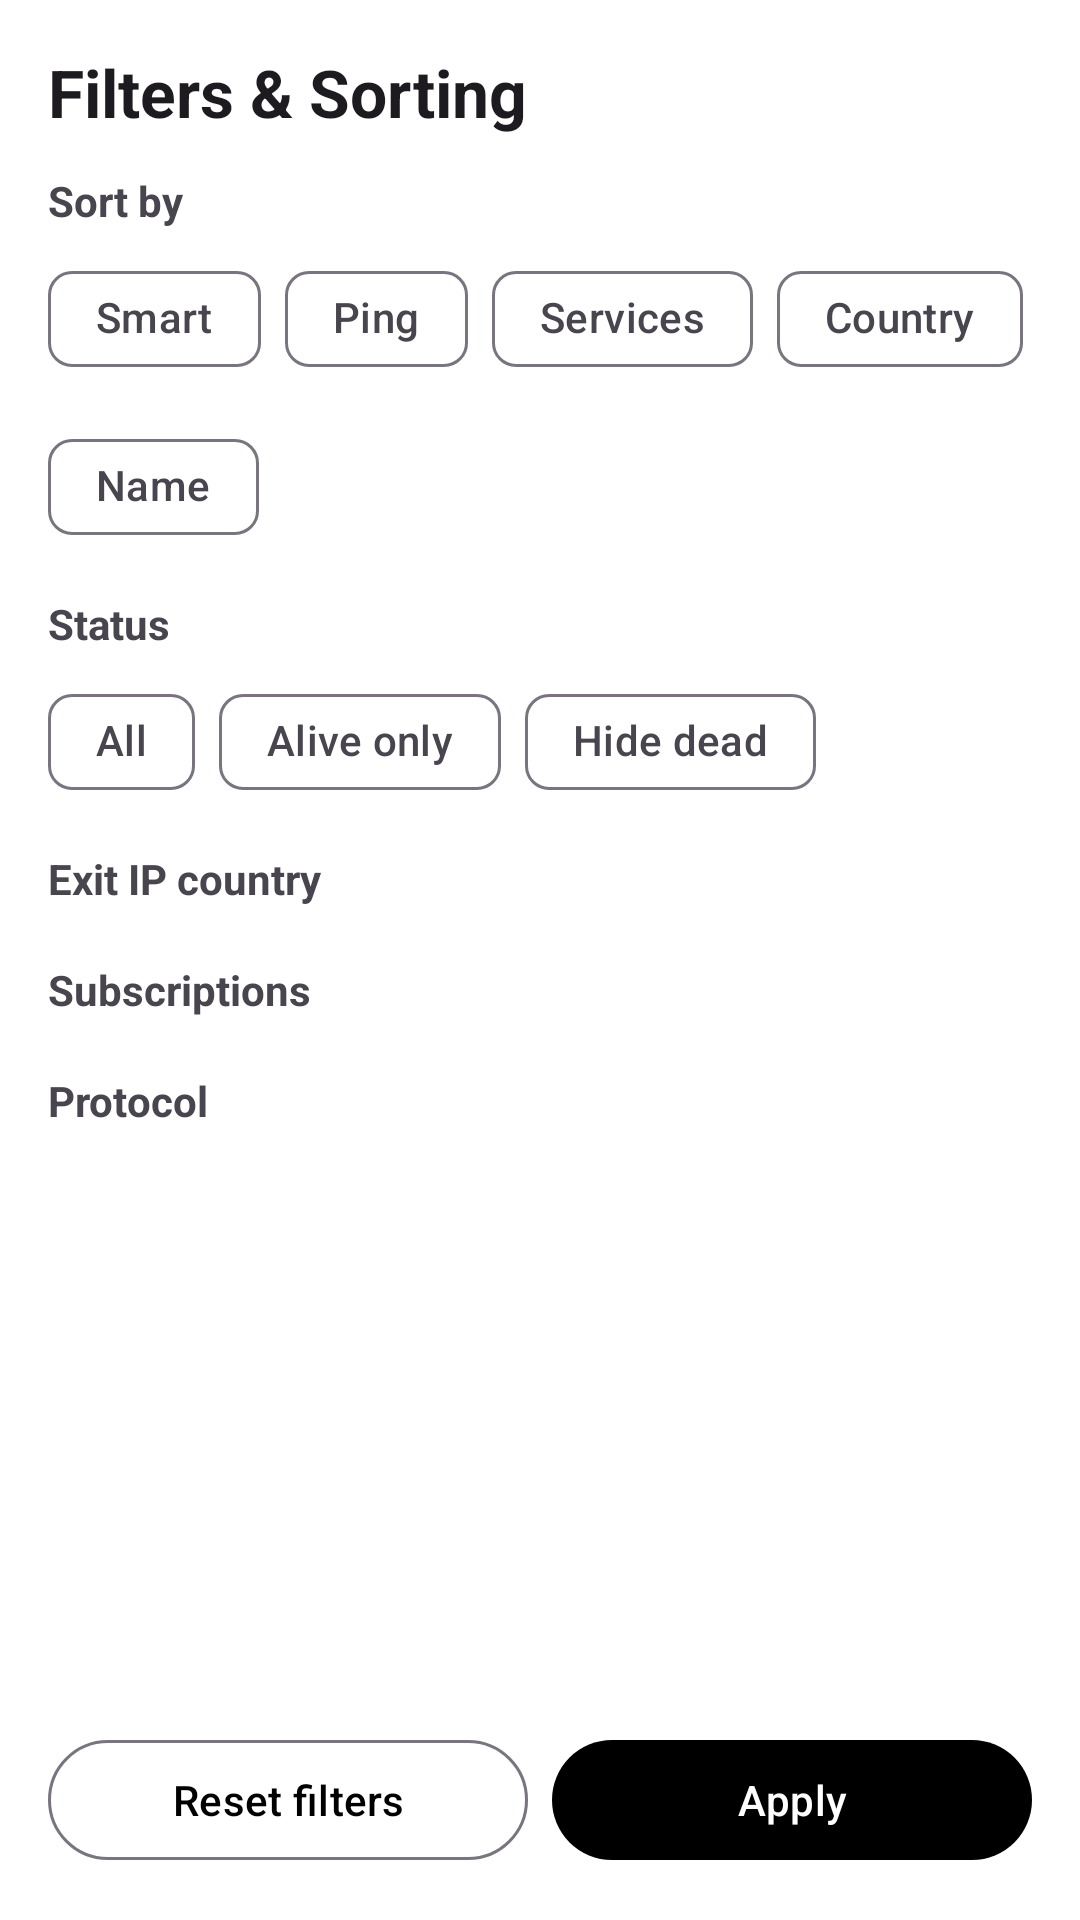

Write the Android layout XML for this screen, with the resource values it uses.
<!-- AndroidManifest.xml: application theme AppThemeDayNight.NoActionBar -->
<!-- res/layout/bottom_sheet_server_filters.xml -->
<?xml version="1.0" encoding="utf-8"?>
<LinearLayout xmlns:android="http://schemas.android.com/apk/res/android"
    xmlns:app="http://schemas.android.com/apk/res-auto"
    android:layout_width="match_parent"
    android:layout_height="wrap_content"
    android:orientation="vertical"
    android:padding="16dp">

    <TextView
        android:layout_width="match_parent"
        android:layout_height="wrap_content"
        android:layout_marginBottom="12dp"
        android:text="@string/server_filter_title"
        android:textAppearance="@style/TextAppearance.Material3.TitleLarge"
        android:textStyle="bold" />

    <androidx.core.widget.NestedScrollView
        android:layout_width="match_parent"
        android:layout_height="0dp"
        android:layout_weight="1"
        android:maxHeight="460dp">

        <LinearLayout
            android:layout_width="match_parent"
            android:layout_height="wrap_content"
            android:orientation="vertical">

            
            <TextView
                android:layout_width="match_parent"
                android:layout_height="wrap_content"
                android:layout_marginBottom="6dp"
                android:text="@string/server_filter_sort_label"
                android:textStyle="bold" />

            <com.google.android.material.chip.ChipGroup
                android:id="@+id/cg_sort"
                android:layout_width="match_parent"
                android:layout_height="wrap_content"
                android:layout_marginBottom="12dp"
                app:selectionRequired="true"
                app:singleSelection="true">

                <com.google.android.material.chip.Chip
                    android:id="@+id/chip_sort_smart"
                    style="@style/Widget.Material3.Chip.Filter"
                    android:layout_width="wrap_content"
                    android:layout_height="wrap_content"
                    android:text="@string/server_sort_smart" />

                <com.google.android.material.chip.Chip
                    android:id="@+id/chip_sort_ping"
                    style="@style/Widget.Material3.Chip.Filter"
                    android:layout_width="wrap_content"
                    android:layout_height="wrap_content"
                    android:text="@string/server_sort_ping" />

                <com.google.android.material.chip.Chip
                    android:id="@+id/chip_sort_services"
                    style="@style/Widget.Material3.Chip.Filter"
                    android:layout_width="wrap_content"
                    android:layout_height="wrap_content"
                    android:text="@string/server_sort_services" />

                <com.google.android.material.chip.Chip
                    android:id="@+id/chip_sort_country"
                    style="@style/Widget.Material3.Chip.Filter"
                    android:layout_width="wrap_content"
                    android:layout_height="wrap_content"
                    android:text="@string/server_sort_country" />

                <com.google.android.material.chip.Chip
                    android:id="@+id/chip_sort_name"
                    style="@style/Widget.Material3.Chip.Filter"
                    android:layout_width="wrap_content"
                    android:layout_height="wrap_content"
                    android:text="@string/server_sort_name" />
            </com.google.android.material.chip.ChipGroup>

            
            <TextView
                android:layout_width="match_parent"
                android:layout_height="wrap_content"
                android:layout_marginBottom="6dp"
                android:text="@string/server_filter_status_label"
                android:textStyle="bold" />

            <com.google.android.material.chip.ChipGroup
                android:id="@+id/cg_status"
                android:layout_width="match_parent"
                android:layout_height="wrap_content"
                android:layout_marginBottom="12dp"
                app:selectionRequired="true"
                app:singleSelection="true">

                <com.google.android.material.chip.Chip
                    android:id="@+id/chip_status_all"
                    style="@style/Widget.Material3.Chip.Filter"
                    android:layout_width="wrap_content"
                    android:layout_height="wrap_content"
                    android:text="@string/server_status_all" />

                <com.google.android.material.chip.Chip
                    android:id="@+id/chip_status_alive"
                    style="@style/Widget.Material3.Chip.Filter"
                    android:layout_width="wrap_content"
                    android:layout_height="wrap_content"
                    android:text="@string/server_status_alive" />

                <com.google.android.material.chip.Chip
                    android:id="@+id/chip_status_hide_dead"
                    style="@style/Widget.Material3.Chip.Filter"
                    android:layout_width="wrap_content"
                    android:layout_height="wrap_content"
                    android:text="@string/server_status_hide_dead" />
            </com.google.android.material.chip.ChipGroup>

            
            <LinearLayout
                android:id="@+id/section_endpoint"
                android:layout_width="match_parent"
                android:layout_height="wrap_content"
                android:layout_marginBottom="12dp"
                android:orientation="vertical"
                android:visibility="gone">

                <TextView
                    android:layout_width="match_parent"
                    android:layout_height="wrap_content"
                    android:layout_marginBottom="6dp"
                    android:text="@string/server_filter_endpoint_label"
                    android:textStyle="bold" />

                <com.google.android.material.chip.ChipGroup
                    android:id="@+id/cg_endpoint"
                    android:layout_width="match_parent"
                    android:layout_height="wrap_content"
                    app:selectionRequired="true"
                    app:singleSelection="true">

                    <com.google.android.material.chip.Chip
                        android:id="@+id/chip_ep_any"
                        style="@style/Widget.Material3.Chip.Filter"
                        android:layout_width="wrap_content"
                        android:layout_height="wrap_content"
                        android:text="@string/server_endpoint_any" />

                    <com.google.android.material.chip.Chip
                        android:id="@+id/chip_ep_passed"
                        style="@style/Widget.Material3.Chip.Filter"
                        android:layout_width="wrap_content"
                        android:layout_height="wrap_content"
                        android:text="@string/server_endpoint_passed" />

                    <com.google.android.material.chip.Chip
                        android:id="@+id/chip_ep_failed"
                        style="@style/Widget.Material3.Chip.Filter"
                        android:layout_width="wrap_content"
                        android:layout_height="wrap_content"
                        android:text="@string/server_endpoint_failed" />
                </com.google.android.material.chip.ChipGroup>
            </LinearLayout>

            
            <LinearLayout
                android:id="@+id/section_services"
                android:layout_width="match_parent"
                android:layout_height="wrap_content"
                android:layout_marginBottom="12dp"
                android:orientation="vertical"
                android:visibility="gone">

                <TextView
                    android:layout_width="match_parent"
                    android:layout_height="wrap_content"
                    android:layout_marginBottom="6dp"
                    android:text="@string/server_filter_services_label"
                    android:textStyle="bold" />

                <com.google.android.material.chip.ChipGroup
                    android:id="@+id/cg_services"
                    android:layout_width="match_parent"
                    android:layout_height="wrap_content" />
            </LinearLayout>

            
            <TextView
                android:layout_width="match_parent"
                android:layout_height="wrap_content"
                android:layout_marginBottom="6dp"
                android:text="@string/server_filter_countries_label"
                android:textStyle="bold" />

            <TextView
                android:id="@+id/tv_countries_empty"
                android:layout_width="match_parent"
                android:layout_height="wrap_content"
                android:layout_marginBottom="12dp"
                android:text="@string/server_filter_countries_empty"
                android:textAppearance="@style/TextAppearance.Material3.BodySmall"
                android:textColor="?android:attr/textColorSecondary"
                android:visibility="gone" />

            <com.google.android.material.chip.ChipGroup
                android:id="@+id/cg_countries"
                android:layout_width="match_parent"
                android:layout_height="wrap_content"
                android:layout_marginBottom="12dp" />

            
            <TextView
                android:layout_width="match_parent"
                android:layout_height="wrap_content"
                android:layout_marginBottom="6dp"
                android:text="@string/server_filter_subscriptions_label"
                android:textStyle="bold" />

            <com.google.android.material.chip.ChipGroup
                android:id="@+id/cg_subscriptions"
                android:layout_width="match_parent"
                android:layout_height="wrap_content"
                android:layout_marginBottom="12dp" />

            
            <TextView
                android:layout_width="match_parent"
                android:layout_height="wrap_content"
                android:layout_marginBottom="6dp"
                android:text="@string/server_filter_protocols_label"
                android:textStyle="bold" />

            <com.google.android.material.chip.ChipGroup
                android:id="@+id/cg_protocols"
                android:layout_width="match_parent"
                android:layout_height="wrap_content"
                android:layout_marginBottom="8dp" />
        </LinearLayout>
    </androidx.core.widget.NestedScrollView>

    
    <LinearLayout
        android:layout_width="match_parent"
        android:layout_height="wrap_content"
        android:layout_marginTop="12dp"
        android:orientation="horizontal">

        <com.google.android.material.button.MaterialButton
            android:id="@+id/btn_filter_reset"
            style="@style/Widget.Material3.Button.OutlinedButton"
            android:layout_width="0dp"
            android:layout_height="wrap_content"
            android:layout_marginEnd="8dp"
            android:layout_weight="1"
            android:text="@string/server_list_reset_filters" />

        <com.google.android.material.button.MaterialButton
            android:id="@+id/btn_filter_apply"
            style="@style/Widget.Material3.Button"
            android:layout_width="0dp"
            android:layout_height="wrap_content"
            android:layout_weight="1"
            android:text="@string/server_filter_apply" />
    </LinearLayout>

</LinearLayout>
<!-- resources referenced by this layout -->
<resources>
  <string name="server_endpoint_any">Any</string>
  <string name="server_endpoint_failed">Failed</string>
  <string name="server_endpoint_passed">Passed</string>
  <string name="server_filter_apply">Apply</string>
  <string name="server_filter_countries_empty">Run full scan to detect exit countries</string>
  <string name="server_filter_countries_label">Exit IP country</string>
  <string name="server_filter_endpoint_label">Exit node test</string>
  <string name="server_filter_protocols_label">Protocol</string>
  <string name="server_filter_services_label">Working services</string>
  <string name="server_filter_sort_label">Sort by</string>
  <string name="server_filter_status_label">Status</string>
  <string name="server_filter_subscriptions_label">Subscriptions</string>
  <string name="server_filter_title">Filters &amp; Sorting</string>
  <string name="server_list_reset_filters">Reset filters</string>
  <string name="server_sort_country">Country</string>
  <string name="server_sort_name">Name</string>
  <string name="server_sort_ping">Ping</string>
  <string name="server_sort_services">Services</string>
  <string name="server_sort_smart">Smart</string>
  <string name="server_status_alive">Alive only</string>
  <string name="server_status_all">All</string>
  <string name="server_status_hide_dead">Hide dead</string>
  <style name="AppThemeDayNight.NoActionBar" parent="AppThemeDayNight">
          <item name="windowActionBar">false</item>
          <item name="windowNoTitle">true</item>
      </style>
  <style name="AppThemeDayNight" parent="AppThemeBase">
          
          <item name="android:windowLightStatusBar">true</item>
          <item name="android:windowLightNavigationBar" tools:targetApi="27">true</item>
      </style>
  <color name="md_theme_primary">#000000</color>
  <color name="md_theme_onPrimary">#FFFFFF</color>
  <color name="md_theme_primaryContainer">#E0E0E0</color>
  <color name="md_theme_onPrimaryContainer">#000000</color>
  <color name="md_theme_secondary">#f97910</color>
  <color name="md_theme_onSecondary">#FFFFFF</color>
  <color name="md_theme_secondaryContainer">#FFE8D6</color>
  <color name="md_theme_onSecondaryContainer">#2B1700</color>
  <color name="md_theme_tertiary">#009966</color>
  <color name="md_theme_onTertiary">#FFFFFF</color>
  <color name="md_theme_tertiaryContainer">#A0F2D0</color>
  <color name="md_theme_onTertiaryContainer">#00201A</color>
  <color name="md_theme_error">#BA1A1A</color>
  <color name="md_theme_onError">#FFFFFF</color>
  <color name="md_theme_errorContainer">#FFDAD6</color>
  <color name="md_theme_onErrorContainer">#410002</color>
  <color name="md_theme_surface">#FFFFFF</color>
  <color name="md_theme_onSurface">#1C1B1F</color>
  <color name="md_theme_surfaceVariant">#E7E0EC</color>
  <color name="md_theme_onSurfaceVariant">#49454F</color>
  <color name="md_theme_inverseSurface">#313033</color>
  <color name="md_theme_inverseOnSurface">#F4EFF4</color>
  <color name="md_theme_background">#FFFFFF</color>
  <color name="md_theme_onBackground">#1C1B1F</color>
  <color name="md_theme_outline">#79747E</color>
  <color name="md_theme_outlineVariant">#CAC4D0</color>
  <color name="md_theme_inversePrimary">#FFFFFF</color>
</resources>
